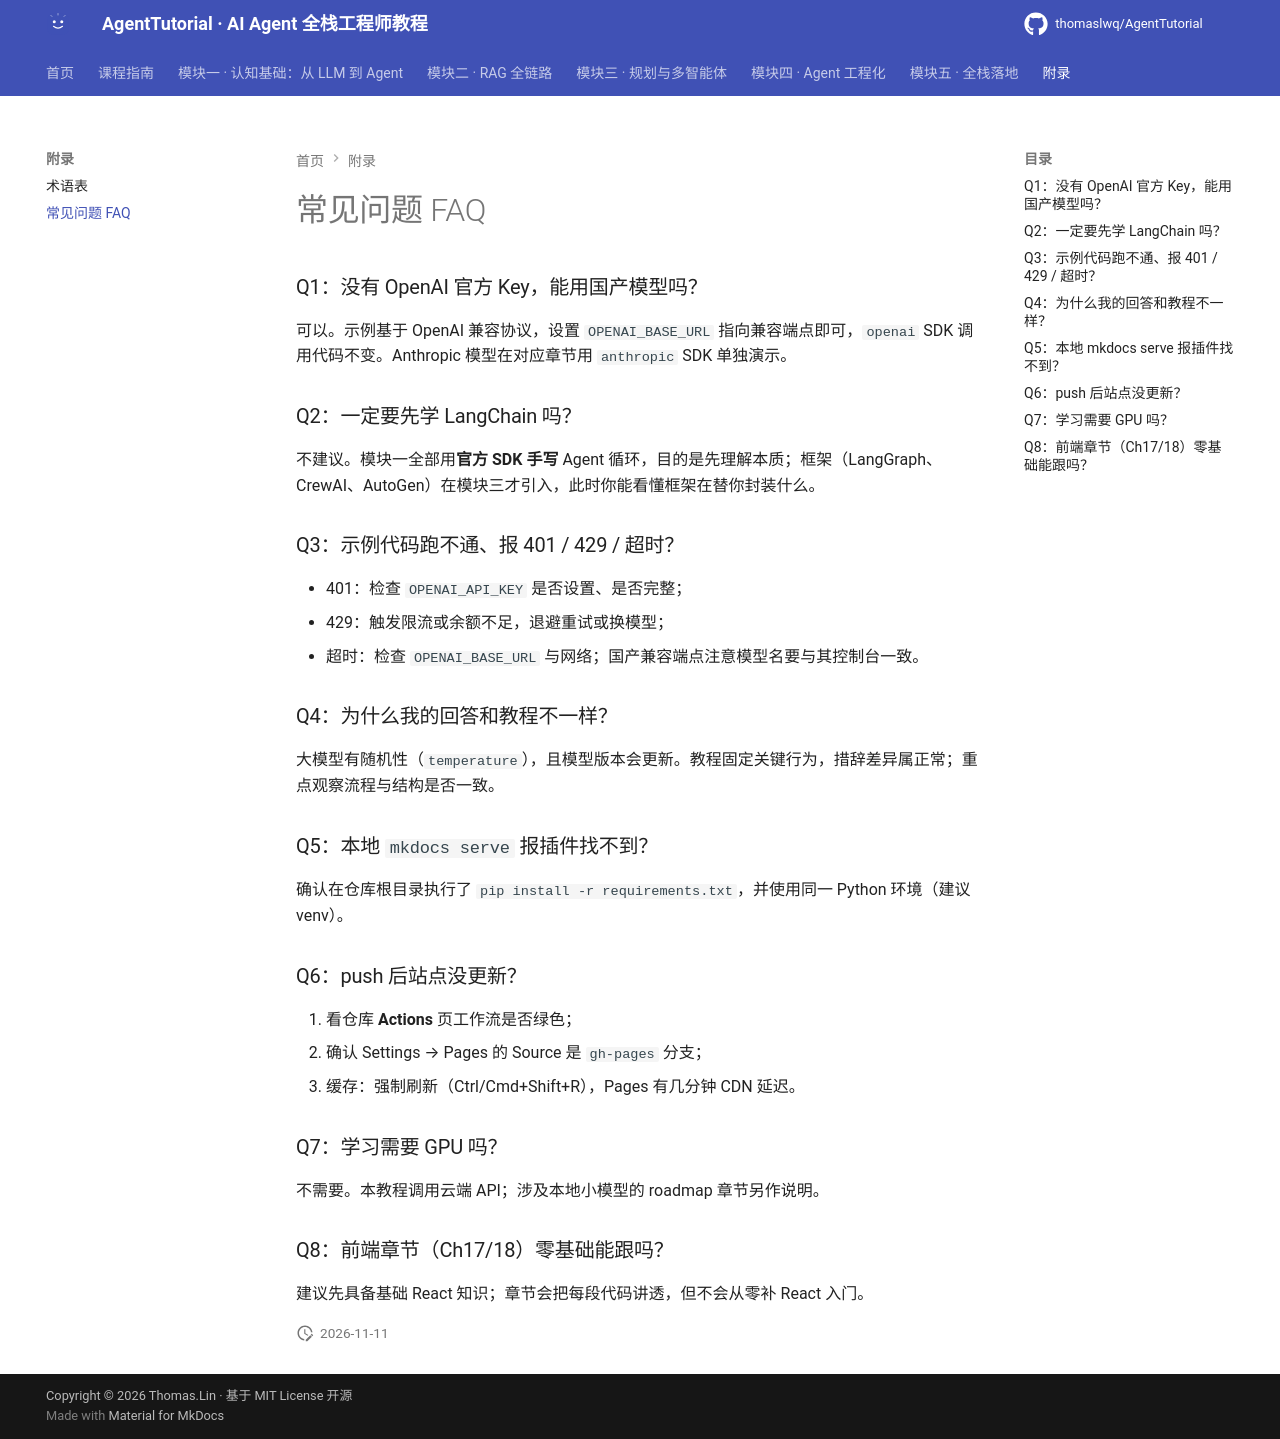

repository: thomaslwq/AgentTutorial · page: appendix/faq/index.html · generator: mkdocs

# 常见问题 FAQ

### Q1：没有 OpenAI 官方 Key，能用国产模型吗？
可以。示例基于 OpenAI 兼容协议，设置 `OPENAI_BASE_URL` 指向兼容端点即可，`openai` SDK 调用代码不变。Anthropic 模型在对应章节用 `anthropic` SDK 单独演示。

### Q2：一定要先学 LangChain 吗？
不建议。模块一全部用**官方 SDK 手写** Agent 循环，目的是先理解本质；框架（LangGraph、CrewAI、AutoGen）在模块三才引入，此时你能看懂框架在替你封装什么。

### Q3：示例代码跑不通、报 401 / 429 / 超时？
- 401：检查 `OPENAI_API_KEY` 是否设置、是否完整；
- 429：触发限流或余额不足，退避重试或换模型；
- 超时：检查 `OPENAI_BASE_URL` 与网络；国产兼容端点注意模型名要与其控制台一致。

### Q4：为什么我的回答和教程不一样？
大模型有随机性（`temperature`），且模型版本会更新。教程固定关键行为，措辞差异属正常；重点观察流程与结构是否一致。

### Q5：本地 `mkdocs serve` 报插件找不到？
确认在仓库根目录执行了 `pip install -r requirements.txt`，并使用同一 Python 环境（建议 venv）。

### Q6：push 后站点没更新？
1. 看仓库 **Actions** 页工作流是否绿色；
2. 确认 Settings → Pages 的 Source 是 `gh-pages` 分支；
3. 缓存：强制刷新（Ctrl/Cmd+Shift+R），Pages 有几分钟 CDN 延迟。

### Q7：学习需要 GPU 吗？
不需要。本教程调用云端 API；涉及本地小模型的 roadmap 章节另作说明。

### Q8：前端章节（Ch17/18）零基础能跟吗？
建议先具备基础 React 知识；章节会把每段代码讲透，但不会从零补 React 入门。
